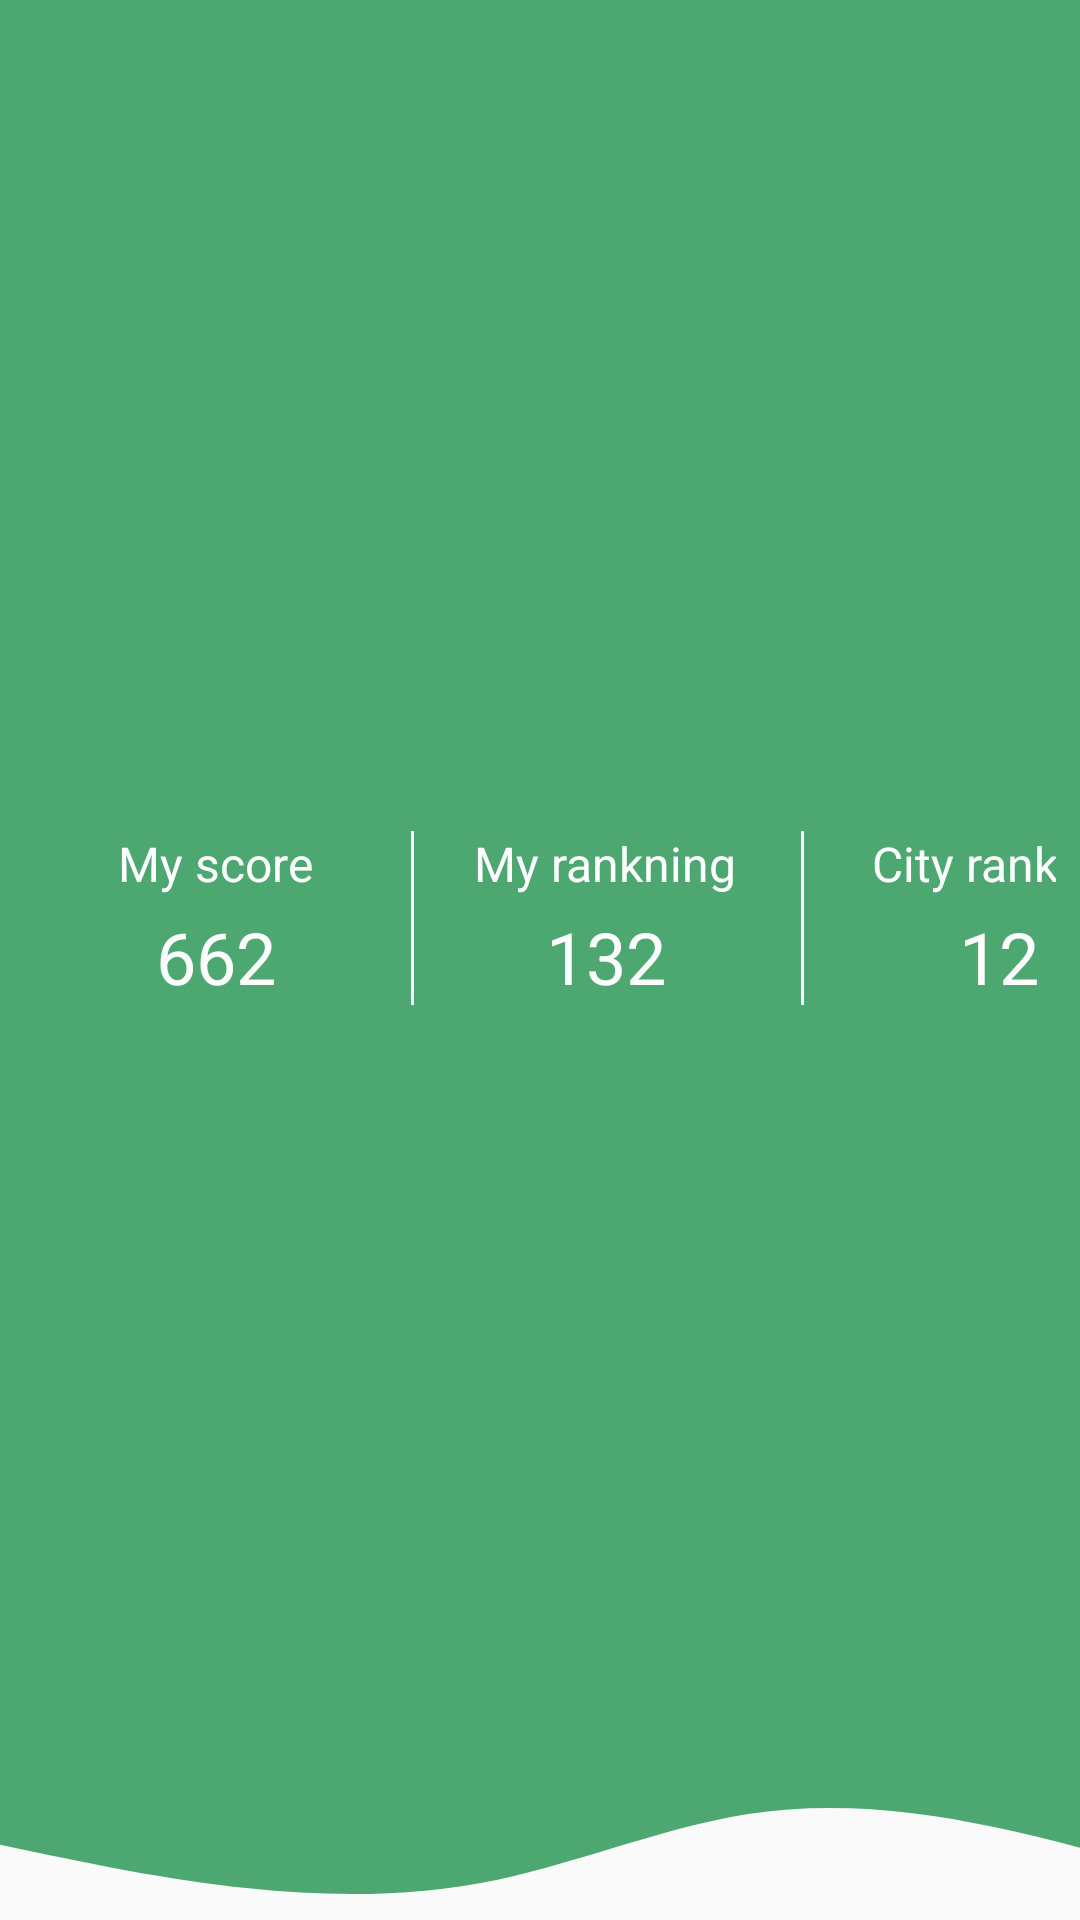

Layout XML and referenced resources for this Android screen:
<!-- AndroidManifest.xml: application theme AppTheme -->
<!-- res/layout/ranking_component.xml -->
<?xml version="1.0" encoding="utf-8"?>
<LinearLayout xmlns:android="http://schemas.android.com/apk/res/android"
    android:layout_width="match_parent"
    android:layout_height="wrap_content"
    android:orientation="vertical">

    <GridLayout
        android:layout_width="match_parent"
        android:layout_height="0dp"
        android:layout_gravity="center"
        android:layout_weight="8"
        android:alignmentMode="alignMargins"
        android:background="@color/colorAccent"
        android:columnCount="3"
        android:paddingHorizontal="8dp"
        android:paddingTop="32dp"
        android:rowCount="1">

        
        <LinearLayout
            android:layout_width="130dp"
            android:layout_height="wrap_content"
            android:layout_gravity="center_horizontal|center_vertical"
            android:gravity="center"
            android:orientation="horizontal">

            <LinearLayout
                android:layout_width="130dp"
                android:layout_height="wrap_content"
                android:layout_gravity="center_horizontal|center_vertical"
                android:gravity="center"
                android:orientation="vertical">


                <TextView
                    android:id="@+id/tvScore"
                    android:layout_width="wrap_content"
                    android:layout_height="wrap_content"
                    android:maxWidth="260dp"
                    android:text="@string/my_score"
                    android:textColor="@color/whiteTextColor"
                    android:textSize="16sp">

                </TextView>

                <TextView
                    android:layout_width="wrap_content"
                    android:layout_height="wrap_content"
                    android:layout_marginTop="4dp"
                    android:text="662"
                    android:textColor="@color/whiteTextColor"
                    android:textSize="24sp" />


            </LinearLayout>

            <View
                android:layout_width="2dp"
                android:layout_height="match_parent"
                android:background="@color/whiteTextColor" />

        </LinearLayout>

        
        <LinearLayout
            android:layout_width="130dp"
            android:layout_height="wrap_content"
            android:layout_gravity="center_horizontal|center_vertical"
            android:gravity="center"
            android:orientation="horizontal">

            <LinearLayout
                android:layout_width="130dp"
                android:layout_height="wrap_content"
                android:layout_gravity="center_horizontal|center_vertical"
                android:gravity="center"
                android:orientation="vertical">

                <TextView
                    android:id="@+id/tvRanking"
                    android:layout_width="wrap_content"
                    android:layout_height="wrap_content"
                    android:maxWidth="260dp"
                    android:text="@string/my_rankning"
                    android:textColor="@color/whiteTextColor"
                    android:textSize="16sp">

                </TextView>

                <TextView
                    android:layout_width="wrap_content"
                    android:layout_height="wrap_content"
                    android:layout_marginTop="4dp"
                    android:text="132"
                    android:textColor="@color/whiteTextColor"
                    android:textSize="24sp" />
            </LinearLayout>


            <View
                android:layout_width="2dp"
                android:layout_height="match_parent"
                android:background="@color/whiteTextColor" />

        </LinearLayout>

        
        <LinearLayout
            android:layout_width="130dp"
            android:layout_height="wrap_content"
            android:layout_gravity="center_horizontal|center_vertical"
            android:gravity="center"
            android:orientation="vertical">

            <TextView
                android:id="@+id/tvCityRanking"
                android:layout_width="wrap_content"
                android:layout_height="wrap_content"
                android:maxWidth="260dp"
                android:text="@string/city_ranking"
                android:textColor="@color/whiteTextColor"
                android:textSize="16sp">

            </TextView>

            <TextView
                android:layout_width="wrap_content"
                android:layout_height="wrap_content"
                android:layout_marginTop="4dp"
                android:text="12"
                android:textColor="@color/whiteTextColor"
                android:textSize="24sp" />
        </LinearLayout>

    </GridLayout>


    <RelativeLayout
        android:layout_width="match_parent"
        android:layout_height="60dp"
        android:background="@drawable/ic_wave"
        android:paddingTop="32dp"
        android:scaleType="centerCrop" />

</LinearLayout>
<!-- resources referenced by this layout -->
<resources>
  <color name="colorAccent">#4CA771</color>
  <color name="whiteTextColor">#fff</color>
  <!-- drawable ic_wave (drawable) -->
  <vector xmlns:android="http://schemas.android.com/apk/res/android"
      android:width="190dp"
      android:height="170dp"
      android:viewportWidth="1250"
      android:viewportHeight="220">
    <path
        android:pathData="M0,128L48,138.7C96,149 192,171 288,181.3C384,192 480,192 576,170.7C672,149 768,107 864,90.7C960,75 1056,85 1152,106.7C1248,128 1344,160 1392,176L1440,192L1440,0L1392,0C1344,0 1248,0 1152,0C1056,0 960,0 864,0C768,0 672,0 576,0C480,0 384,0 288,0C192,0 96,0 48,0L0,0Z"
        android:fillColor="#4ca771"/>
  </vector>
  <string name="city_ranking">City ranking</string>
  <string name="my_rankning">My rankning</string>
  <string name="my_score">My score</string>
  <style name="AppTheme" parent="Theme.AppCompat.Light.DarkActionBar">
          <item name="colorPrimary">@color/colorPrimary</item>
          <item name="colorPrimaryDark">@color/colorPrimaryDark</item>
          <item name="colorAccent">@color/colorAccent</item>
      </style>
  <color name="colorPrimary">#4CA771</color>
  <color name="colorPrimaryDark">#013237</color>
</resources>
